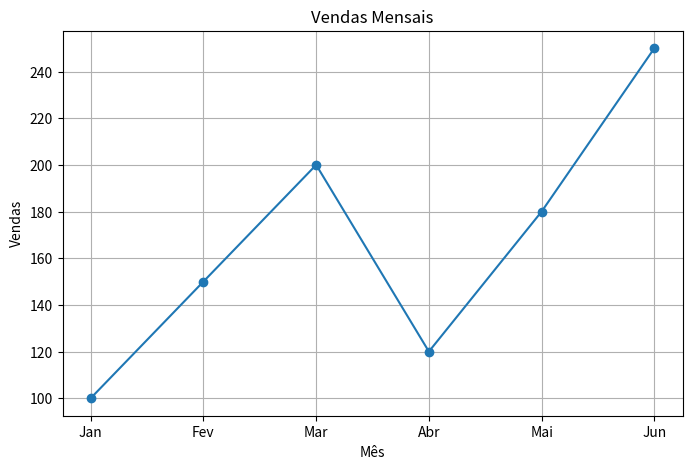

Reproduce this figure in Python.
import pandas as pd
import matplotlib.pyplot as plt

# Criar um DataFrame de exemplo
data = {'Mês': ['Jan', 'Fev', 'Mar', 'Abr', 'Mai', 'Jun'],
        'Vendas': [100, 150, 200, 120, 180, 250]}

df = pd.DataFrame(data)

# Criar um gráfico de linhas usando Matplotlib
plt.figure(figsize=(8, 5))  # Definir o tamanho da figura

plt.plot(df['Mês'], df['Vendas'], marker='o')  # Plotar os dados com marcadores 'o'
plt.title('Vendas Mensais')
plt.xlabel('Mês')
plt.ylabel('Vendas')

plt.grid(True)  # Adicionar uma grade
plt.show()  # Mostrar o gráfico
